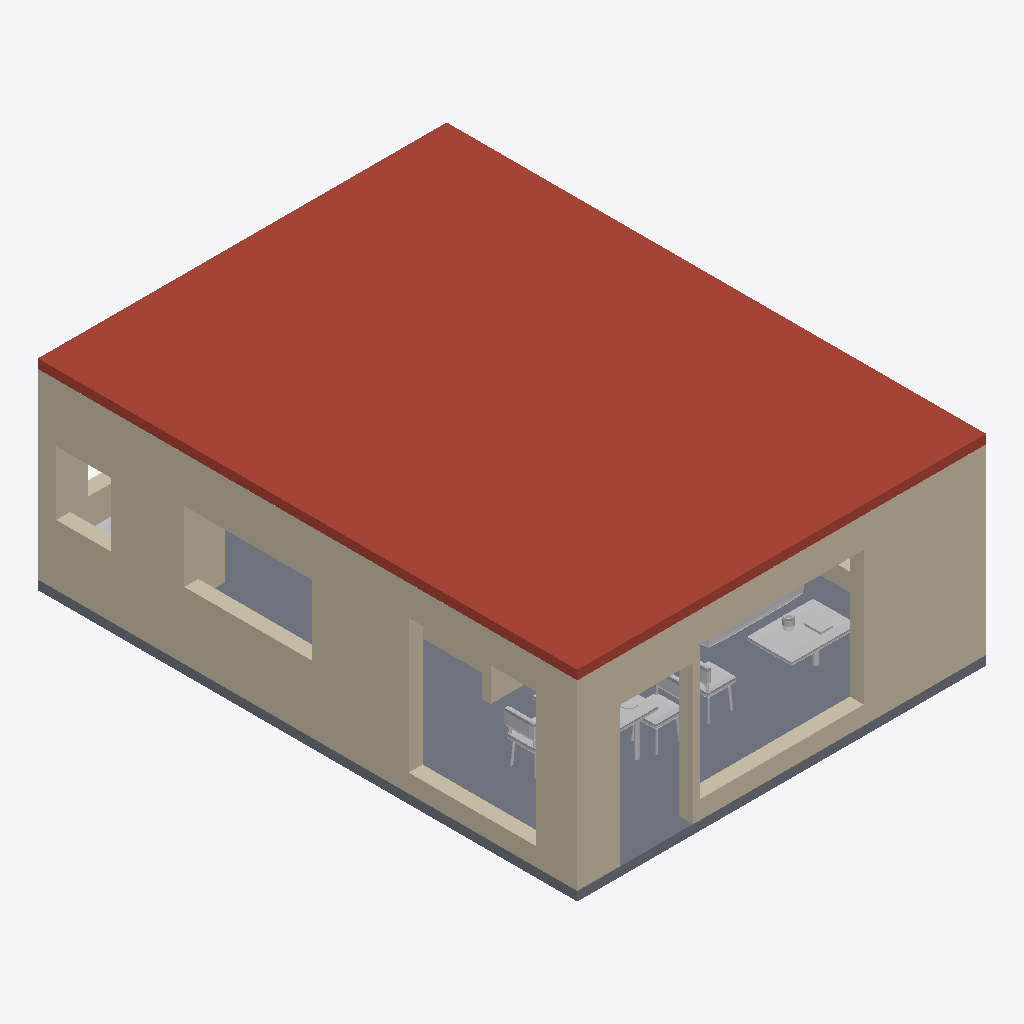
Isometric view of an IFC building model (IFC-SPF (STEP), schema IFC4, length unit millimetre), seen from the south-west, elements coloured by IFC class: 9 walls (beige), 5 other elements (light grey), 1 roof (red-brown), 1 slab (grey).
Extent 6.7 m × 8.9 m × 3.3 m (x, y, z). Storeys (1): Ground floor at 0.00 m. Elements (31): 21 IfcWall, 8 IfcFurnishingElement, 2 IfcSlab.

HEADER;
FILE_DESCRIPTION(('ViewDefinition [DesignTransferView]','PRELIMINARY - ENGINEER TO REVIEW'),'2;1');
FILE_NAME('FloorForge.ifc','2026-09-06T00:00:00',('FloorForge'),('FloorForge'),'FloorForge 0.2','FloorForge','');
FILE_SCHEMA(('IFC4'));
ENDSEC;
DATA;
#12=IFCPROJECT('2a2_X_ZHvSyuOfiZys31j4',$,'The Quiet Studio','PRELIMINARY - ENGINEER TO REVIEW - NOT FOR CONSTRUCTION',$,$,$,(#6),#11);
#13=IFCSITE('0IND1MtDfK1AbQ2nKV0Yfj',$,'Unsurveyed plot',$,$,#3,$,$,.ELEMENT.,$,$,$,$,$);
#14=IFCBUILDING('3d_qio$hPPbRLetmFAJFuc',$,'Preliminary house',$,$,#3,$,$,.ELEMENT.,$,$,$);
#20=IFCBUILDINGSTOREY('0HSym5oLvSJeN0iAUrC7hc',$,'Ground floor',$,$,#19,$,$,.ELEMENT.,0.0);
#740=IFCSLAB('1H2xQyMWjOWwhf9S0zY7ij',$,'Roof / thickness assumption',$,$,#19,#739,'ROOF-0',.ROOF.);
#49=IFCWALL('0TSQyhba1V0PFSkMjjDO_o',$,'F0-W002','Nominal wall; structural role unverified',$,#19,#48,'F0-W002',.NOTDEFINED.);
#722=IFCSLAB('1v9wu8f99G2AwTaXePbR7m',$,'Floor slab / thickness assumption',$,$,#19,#721,'SL-0',.FLOOR.);
#64=IFCWALL('3QVSBFFy9Us8E4XRB73Gwu',$,'F0-W003','Nominal wall; structural role unverified',$,#19,#63,'F0-W003',.NOTDEFINED.);
#35=IFCWALL('0IVxmT9WHJCvmO4yTMhDq6',$,'F0-W001','Nominal wall; structural role unverified',$,#19,#34,'F0-W001',.NOTDEFINED.);
#94=IFCWALL('3LMoYkeEzIL8GVdf85a_8L',$,'F0-W005','Nominal wall; structural role unverified',$,#19,#93,'F0-W005',.NOTDEFINED.);
#786=IFCFURNISHINGELEMENT('3hrJyFLgDMvO5WkFM7RG5n',$,'Coffee Table','Authored furniture assembly',$,#19,#785,'F0-living/coffee-table');
#915=IFCFURNISHINGELEMENT('3OvZPcJ_zNQuiEyzrQSdaO',$,'Dining Set','Authored furniture assembly',$,#19,#914,'F0-living/dining-set');
#109=IFCWALL('3iOL1wIJDQswl$iiP3TE9s',$,'F0-W006','Nominal wall; structural role unverified',$,#19,#108,'F0-W006',.NOTDEFINED.);
#308=IFCWALL('2cM74skKLVFAYu59P2N9UQ',$,'F0-W019','Nominal wall; structural role unverified',$,#19,#307,'F0-W019',.NOTDEFINED.);
#123=IFCWALL('1fz8kV1F5UFP48E8Tc36oe',$,'F0-W007','Nominal wall; structural role unverified',$,#19,#122,'F0-W007',.NOTDEFINED.);
#826=IFCFURNISHINGELEMENT('2Ej$E9OCHPGxx18f1LNgol',$,'Lounge Chair','Authored furniture assembly',$,#19,#825,'F0-living/lounge-chair');
#79=IFCWALL('0PJjSfGODNdebqIYecH63i',$,'F0-W004','Nominal wall; structural role unverified',$,#19,#78,'F0-W004',.NOTDEFINED.);
#769=IFCFURNISHINGELEMENT('2d1dArWX9JlPst8GY_qgaO',$,'Sofa','Authored furniture assembly',$,#19,#768,'F0-living/sofa');
#139=IFCWALL('3ju1qNjfrGGPYcuMRH7tIr',$,'F0-W008','Nominal wall; structural role unverified',$,#19,#138,'F0-W008',.NOTDEFINED.);
#928=IFCFURNISHINGELEMENT('3QxijZhUnQeO_sQpZvSSIF',$,'Laundry','Authored furniture assembly',$,#19,#927,'F0-utility/laundry');
ENDSEC;
